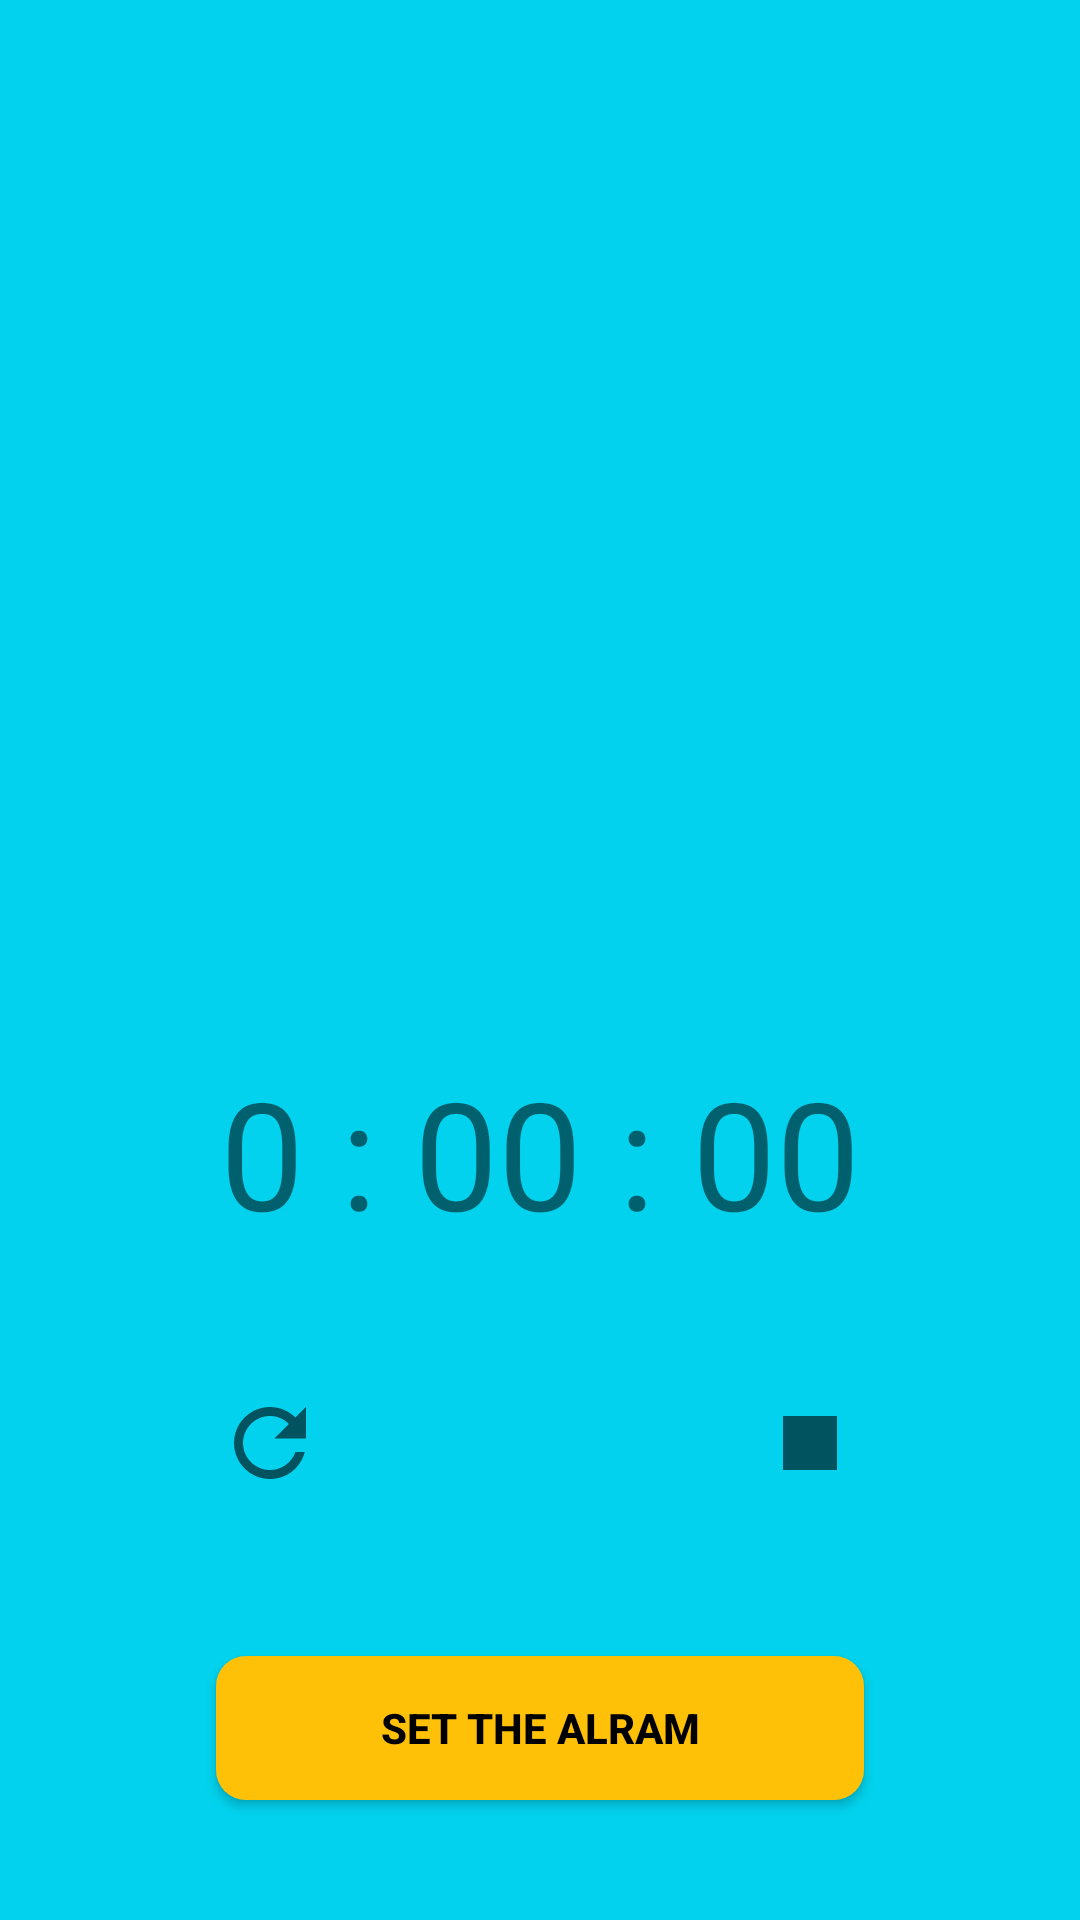

The Android layout XML behind this screen, and the referenced resources:
<!-- AndroidManifest.xml: application theme Theme.ElliotStopwatch -->
<!-- res/layout/activity_home.xml -->
<?xml version="1.0" encoding="utf-8"?>
<androidx.constraintlayout.widget.ConstraintLayout xmlns:android="http://schemas.android.com/apk/res/android"
    xmlns:app="http://schemas.android.com/apk/res-auto"
    xmlns:tools="http://schemas.android.com/tools"
    android:layout_width="match_parent"
    android:layout_height="match_parent"
    android:background="#02D2ED"
    tools:context=".Home_Activity">

    <com.airbnb.lottie.LottieAnimationView
        android:id="@+id/animationTimer"
        android:layout_width="0dp"
        android:layout_height="500dp"
        android:layout_marginStart="16dp"
        android:layout_marginTop="16dp"
        android:layout_marginEnd="16dp"
        android:alpha="0"
        app:layout_constraintBottom_toBottomOf="parent"
        app:layout_constraintEnd_toEndOf="parent"
        app:layout_constraintHorizontal_bias="1.0"
        app:layout_constraintStart_toStartOf="parent"
        app:layout_constraintTop_toTopOf="parent"
        app:layout_constraintVertical_bias="0.0"
        app:lottie_autoPlay="true"
        app:lottie_loop="true"
        app:lottie_rawRes="@raw/timeranimation" />

    <androidx.constraintlayout.widget.Guideline
        android:id="@+id/guideline7"
        android:layout_width="wrap_content"
        android:layout_height="wrap_content"
        android:orientation="horizontal"
        app:layout_constraintGuide_percent="0.6" />

    <TextView
        android:id="@+id/txtShowTime"
        android:layout_width="0dp"
        android:layout_height="wrap_content"
        android:gravity="center"
        android:text="0 : 00 : 00"
        android:textSize="50dp"
        app:layout_constraintBottom_toTopOf="@+id/guideline7"
        app:layout_constraintEnd_toEndOf="parent"
        app:layout_constraintStart_toStartOf="parent"
        app:layout_constraintTop_toTopOf="@+id/guideline7" />

    <androidx.constraintlayout.widget.Guideline
        android:id="@+id/guideline8"
        android:layout_width="wrap_content"
        android:layout_height="wrap_content"
        android:orientation="horizontal"
        app:layout_constraintGuide_percent="0.75" />

    <Button
        android:id="@+id/btnReset"
        android:layout_width="80dp"
        android:layout_height="80dp"
        android:background="@drawable/shape_circle"
        android:backgroundTint="#FFFFFF"
        android:onClick="onReset"
        android:drawableTop="@drawable/ic_reset"
        android:paddingTop="23dp"
        android:textStyle="bold"
        app:layout_constraintBottom_toTopOf="@+id/guideline8"
        app:layout_constraintEnd_toStartOf="@+id/guideline10"
        app:layout_constraintStart_toStartOf="@+id/guideline9"
        app:layout_constraintTop_toTopOf="@+id/guideline8" />

    <androidx.constraintlayout.widget.Guideline
        android:id="@+id/guideline9"
        android:layout_width="wrap_content"
        android:layout_height="wrap_content"
        android:orientation="vertical"
        app:layout_constraintGuide_percent="0.2" />

    <androidx.constraintlayout.widget.Guideline
        android:id="@+id/guideline10"
        android:layout_width="wrap_content"
        android:layout_height="wrap_content"
        android:orientation="vertical"
        app:layout_constraintGuide_percent="0.3" />

    <androidx.constraintlayout.widget.Guideline
        android:id="@+id/guideline11"
        android:layout_width="wrap_content"
        android:layout_height="wrap_content"
        android:orientation="vertical"
        app:layout_constraintGuide_percent="0.55" />

    <androidx.constraintlayout.widget.Guideline
        android:id="@+id/guideline12"
        android:layout_width="wrap_content"
        android:layout_height="wrap_content"
        android:orientation="vertical"
        app:layout_constraintGuide_percent="0.45" />

    <Button
        android:id="@+id/btnPlay"
        android:layout_width="80dp"
        android:layout_height="80dp"
        android:background="@drawable/shape_circle"
        android:backgroundTint="#FFFFFF"
        android:drawableTop="@drawable/ic_play2"
        android:paddingTop="23dp"
        android:onClick="onStart"
        android:textStyle="bold"
        app:layout_constraintBottom_toTopOf="@+id/guideline8"
        app:layout_constraintEnd_toStartOf="@+id/guideline11"
        app:layout_constraintStart_toStartOf="@+id/guideline12"
        app:layout_constraintTop_toTopOf="@+id/guideline8" />

    <androidx.constraintlayout.widget.Guideline
        android:id="@+id/guideline13"
        android:layout_width="wrap_content"
        android:layout_height="wrap_content"
        android:orientation="vertical"
        app:layout_constraintGuide_percent="0.65" />

    <androidx.constraintlayout.widget.Guideline
        android:id="@+id/guideline14"
        android:layout_width="wrap_content"
        android:layout_height="wrap_content"
        android:orientation="vertical"
        app:layout_constraintGuide_percent="0.85" />

    <Button
        android:id="@+id/btnStop"
        android:layout_width="80dp"
        android:layout_height="80dp"
        android:background="@drawable/shape_circle"
        android:backgroundTint="#FFFFFF"
        android:drawableTop="@drawable/ic_stop"
        android:paddingTop="23dp"
        android:textStyle="bold"
        android:onClick="onStop"
        app:layout_constraintBottom_toTopOf="@+id/guideline8"
        app:layout_constraintEnd_toStartOf="@+id/guideline14"
        app:layout_constraintStart_toStartOf="@+id/guideline13"
        app:layout_constraintTop_toTopOf="@+id/guideline8" />

    <androidx.constraintlayout.widget.Guideline
        android:id="@+id/guideline15"
        android:layout_width="wrap_content"
        android:layout_height="wrap_content"
        android:orientation="horizontal"
        app:layout_constraintEnd_toEndOf="parent"
        app:layout_constraintGuide_percent="0.9"
        app:layout_constraintStart_toStartOf="parent" />

    <androidx.constraintlayout.widget.Guideline
        android:id="@+id/guideline16"
        android:layout_width="wrap_content"
        android:layout_height="wrap_content"
        android:layout_marginTop="16dp"
        android:orientation="vertical"
        app:layout_constraintGuide_percent="0.8"
        app:layout_constraintTop_toTopOf="parent" />

    <Button
        android:id="@+id/btnSetAlarm"
        android:layout_width="0dp"
        android:layout_height="wrap_content"
        android:background="@drawable/shape"
        android:backgroundTint="#FFC107"
        android:text="Set the Alram"
        android:textColor="@color/black"
        android:textStyle="bold"
        app:layout_constraintBottom_toTopOf="@+id/guideline15"
        app:layout_constraintEnd_toStartOf="@+id/guideline16"
        app:layout_constraintStart_toStartOf="@+id/guideline9"
        app:layout_constraintTop_toTopOf="@+id/guideline15" />

</androidx.constraintlayout.widget.ConstraintLayout>
<!-- resources referenced by this layout -->
<resources>
  <!-- drawable ic_reset (drawable) -->
  <vector android:height="36dp" android:tint="?attr/colorControlNormal"
      android:viewportHeight="24" android:viewportWidth="24"
      android:width="36dp" xmlns:android="http://schemas.android.com/apk/res/android">
      <path android:fillColor="@android:color/white" android:pathData="M17.65,6.35C16.2,4.9 14.21,4 12,4c-4.42,0 -7.99,3.58 -7.99,8s3.57,8 7.99,8c3.73,0 6.84,-2.55 7.73,-6h-2.08c-0.82,2.33 -3.04,4 -5.65,4 -3.31,0 -6,-2.69 -6,-6s2.69,-6 6,-6c1.66,0 3.14,0.69 4.22,1.78L13,11h7V4l-2.35,2.35z"/>
  </vector>
  <!-- drawable ic_stop (drawable) -->
  <vector android:height="36dp" android:tint="?attr/colorControlNormal"
      android:viewportHeight="24" android:viewportWidth="24"
      android:width="36dp" xmlns:android="http://schemas.android.com/apk/res/android">
      <path android:fillColor="@android:color/white" android:pathData="M6,6h12v12H6z"/>
  </vector>
  <!-- drawable shape (drawable) -->
  <?xml version="1.0" encoding="utf-8"?>
  <shape xmlns:android="http://schemas.android.com/apk/res/android">
      android:shape="rectangle">
      <corners android:radius="10dp"/> 
      <solid android:color="#F83939"/> 
  </shape>
  <style name="Theme.ElliotStopwatch" parent="Theme.Design.Light.NoActionBar">
          
          <item name="colorPrimary">@color/purple_500</item>
          <item name="colorPrimaryVariant">#FFC107</item>
          <item name="colorOnPrimary">@color/white</item>
          
          <item name="colorSecondary">@color/teal_200</item>
          <item name="colorSecondaryVariant">@color/teal_700</item>
          <item name="colorOnSecondary">@color/black</item>
          
          <item name="android:statusBarColor" tools:targetApi="l">?attr/colorPrimaryVariant</item>
          
      </style>
  <!-- not gathered from this repository: default colours our renderer supplied (Android Studio template values) -->
  <color name="purple_500">#FF6200EE</color>
  <color name="teal_200">#FF03DAC5</color>
  <color name="teal_700">#FF018786</color>
  <color name="black">#FF000000</color>
  <color name="white">#FFFFFFFF</color>
</resources>
